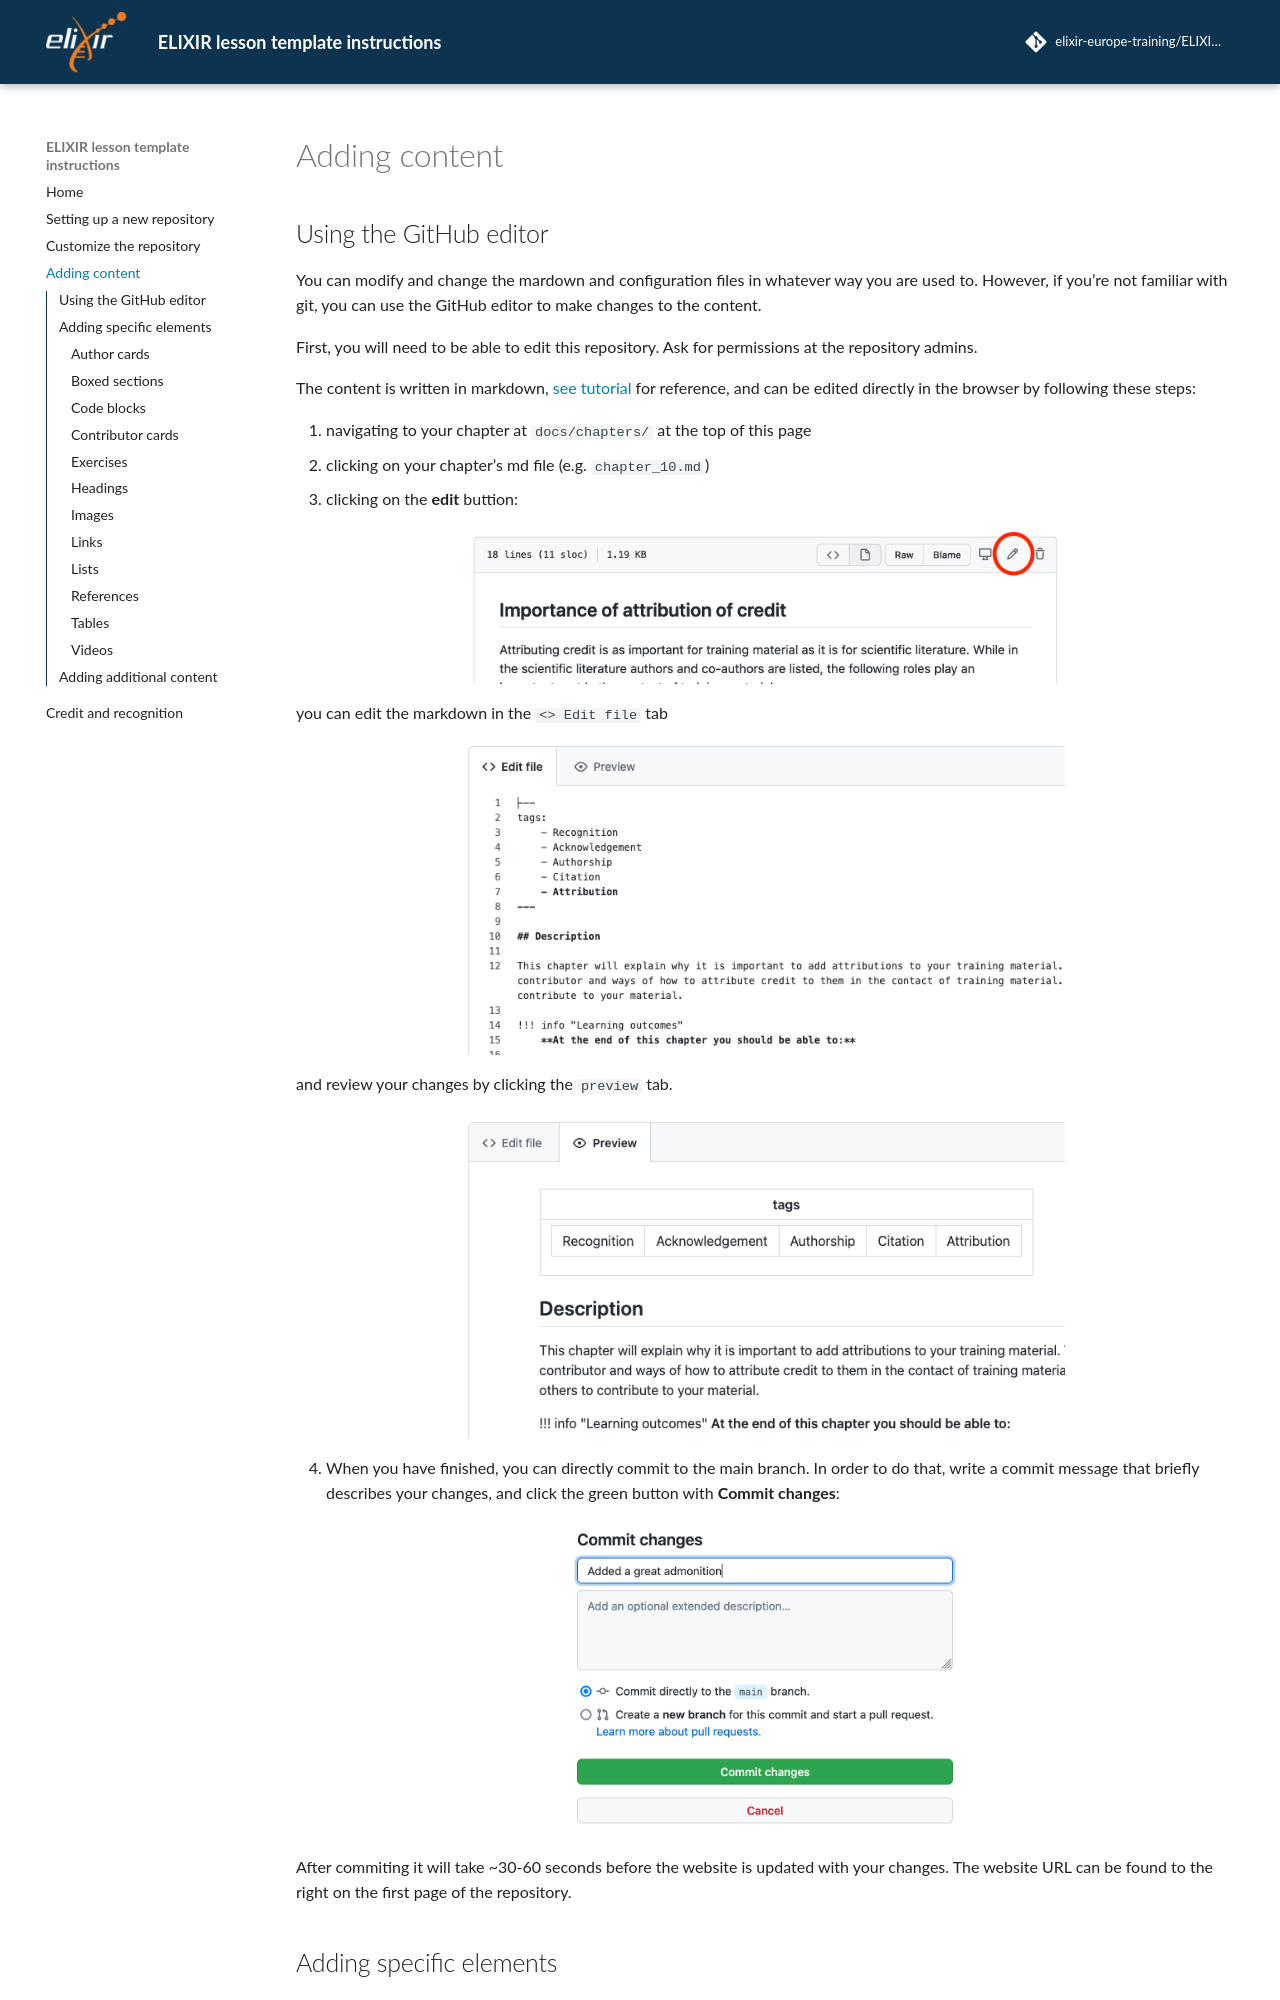

repository: elixir-europe-training/ELIXIR-TrP-LessonTemplateInstructions-MkDocs · page: chapters/chapter_03/index.html · generator: mkdocs



## Using the GitHub editor

You can modify and change the mardown and configuration files in whatever way you are used to. However, if you're not familiar with git, you can use the GitHub editor to make changes to the content.

First, you will need to be able to edit this repository. Ask for permissions at the repository admins. 

The content is written in markdown, [see tutorial](https://docs.github.com/en/get-started/writing-on-github/getting-started-with-writing-and-formatting-on-github/basic-writing-and-formatting-syntax) for reference, and can be edited directly in the browser by following these steps:

1. navigating to your chapter at `docs/chapters/` at the top of this page
2. clicking on your chapter's md file (e.g. `chapter_10.md`)
3. clicking on the **edit** buttion:


<figure>
  <img src="../../assets/images/edit_button.png" width="600"/>
</figure>

you can edit the markdown in the `<> Edit file` tab 
<figure>
  <img src="../../assets/images/edit_md_small.png" width="600"/>
</figure>

and review your changes by clicking the `preview` tab.
<figure>
  <img src="../../assets/images/preview_small.png" width="600"/>
</figure>


4. When you have finished, you can directly commit to the main branch. In order to do that, write a commit message that briefly describes your changes, and click the green button with **Commit changes**:

<figure>
  <img src="../../assets/images/commit.png" width="400"/>
</figure>

After commiting it will take ~30-60 seconds before the website is updated with your changes. The website URL can be found to the right on the first page of the repository. 

## Adding specific elements

In addition to adding text and other content in markdown, this template is based on the theme [material](https://squidfunk.github.io/mkdocs-material/) which has many fancy extensions, like [admonitions](https://squidfunk.github.io/mkdocs-material/reference/admonitions/) that can be used as well.
